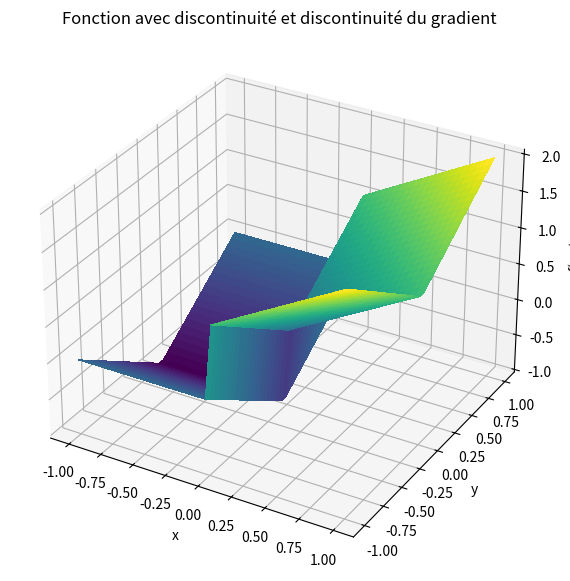
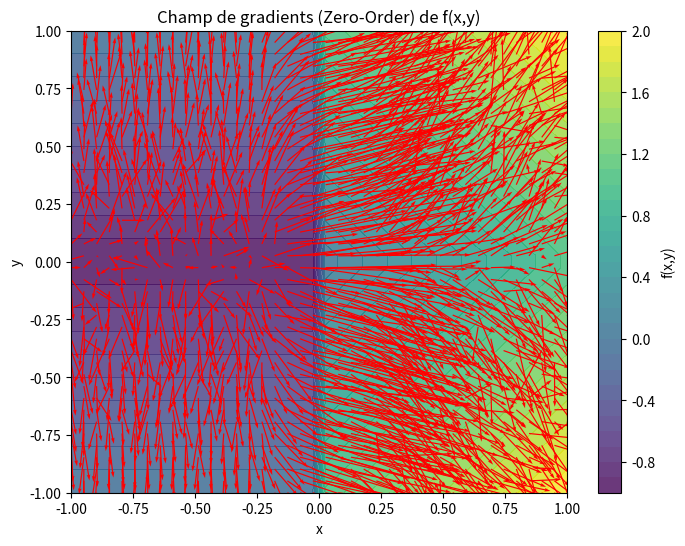

Recreate these plots in Python, in order.
import numpy as np
import matplotlib.pyplot as plt

sigma = 0.1
M = 500
rng = np.random.default_rng()


def f2(x, y):
    return np.where(x >= 0, x + np.abs(y), -1 + np.abs(y))


def zo_gradient_2d(f, x, y, sigma=0.1, M=500):
    X = np.array([x, y])
    omegas = rng.normal(0, sigma, size=(M, 2))
    Xs = X + omegas
    f_vals = f(Xs[:, 0], Xs[:, 1])
    weights = -omegas / (sigma**2)
    grad_est = -(f_vals[:, None] * weights).mean(axis=0)
    return grad_est


# --- on calcule le gradient sur une grille ---
xv = np.linspace(-1, 1, 40)
yv = np.linspace(-1, 1, 40)
X, Y = np.meshgrid(xv, yv)

U = np.zeros_like(X)
V = np.zeros_like(Y)

for i in range(X.shape[0]):
    for j in range(X.shape[1]):
        grad = zo_gradient_2d(f2, X[i, j], Y[i, j], sigma=sigma, M=M)
        U[i, j], V[i, j] = grad[0], grad[1]

Z = f2(X, Y)

fig = plt.figure(figsize=(10, 7))
ax = fig.add_subplot(111, projection="3d")
surf = ax.plot_surface(X, Y, Z, cmap="viridis", linewidth=0, antialiased=False)

ax.set_title("Fonction avec discontinuité et discontinuité du gradient")
ax.set_xlabel("x")
ax.set_ylabel("y")
ax.set_zlabel("f(x,y)")
plt.show()


# --- visualisation du champ de gradients ---

fig, ax = plt.subplots(figsize=(8, 6))
cont = ax.contourf(X, Y, Z, levels=30, cmap="viridis", alpha=0.8)
ax.quiver(X, Y, U, V, color="red", scale=15)
ax.set_xlabel("x")
ax.set_ylabel("y")
ax.set_title("Champ de gradients (Zero-Order) de f(x,y)")
plt.colorbar(cont, ax=ax, label="f(x,y)")
plt.show()
